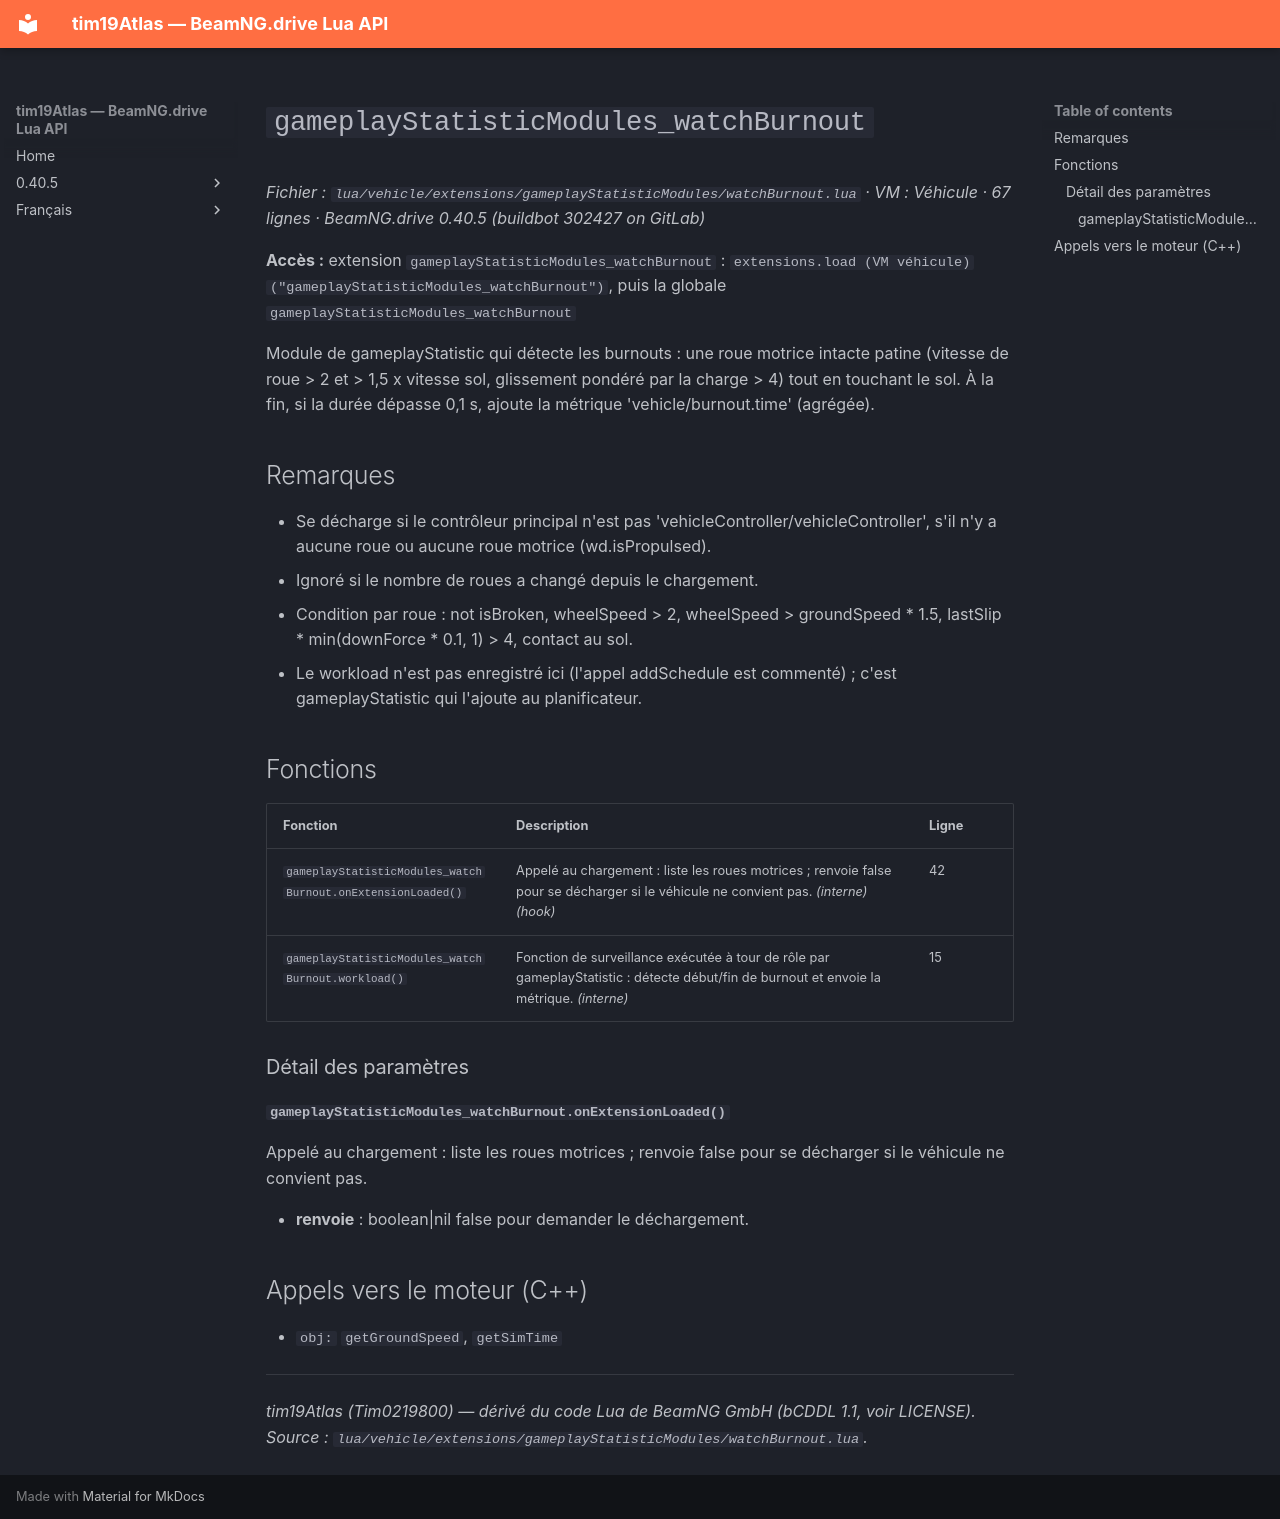

repository: Tim0219800/beamng-lua-atlas · page: fr/0.40.5/vehicle/extensions/gameplayStatisticModules/watchBurnout.html · generator: mkdocs

# `gameplayStatisticModules_watchBurnout`

*Fichier : `lua/vehicle/extensions/gameplayStatisticModules/watchBurnout.lua` · VM : Véhicule · 67 lignes · BeamNG.drive 0.40.5 (buildbot 302427 on GitLab)*

**Accès :** extension `gameplayStatisticModules_watchBurnout` : `extensions.load (VM véhicule)("gameplayStatisticModules_watchBurnout")`, puis la globale `gameplayStatisticModules_watchBurnout`

Module de gameplayStatistic qui détecte les burnouts : une roue motrice intacte patine (vitesse de roue > 2 et > 1,5 x vitesse sol, glissement pondéré par la charge > 4) tout en touchant le sol. À la fin, si la durée dépasse 0,1 s, ajoute la métrique 'vehicle/burnout.time' (agrégée).

## Remarques

- Se décharge si le contrôleur principal n'est pas 'vehicleController/vehicleController', s'il n'y a aucune roue ou aucune roue motrice (wd.isPropulsed).
- Ignoré si le nombre de roues a changé depuis le chargement.
- Condition par roue : not isBroken, wheelSpeed > 2, wheelSpeed > groundSpeed * 1.5, lastSlip * min(downForce * 0.1, 1) > 4, contact au sol.
- Le workload n'est pas enregistré ici (l'appel addSchedule est commenté) ; c'est gameplayStatistic qui l'ajoute au planificateur.

## Fonctions

| Fonction | Description | Ligne |
|---|---|---|
| `gameplayStatisticModules_watchBurnout.onExtensionLoaded()` | Appelé au chargement : liste les roues motrices ; renvoie false pour se décharger si le véhicule ne convient pas. *(interne)* *(hook)* | 42 |
| `gameplayStatisticModules_watchBurnout.workload()` | Fonction de surveillance exécutée à tour de rôle par gameplayStatistic : détecte début/fin de burnout et envoie la métrique. *(interne)* | 15 |

### Détail des paramètres

#### `gameplayStatisticModules_watchBurnout.onExtensionLoaded()`

Appelé au chargement : liste les roues motrices ; renvoie false pour se décharger si le véhicule ne convient pas.

- **renvoie** : boolean|nil false pour demander le déchargement.

## Appels vers le moteur (C++)

- `obj:` `getGroundSpeed`, `getSimTime`

---
*tim19Atlas (Tim0219800) — dérivé du code Lua de BeamNG GmbH (bCDDL 1.1, voir LICENSE). Source : `lua/vehicle/extensions/gameplayStatisticModules/watchBurnout.lua`.*
